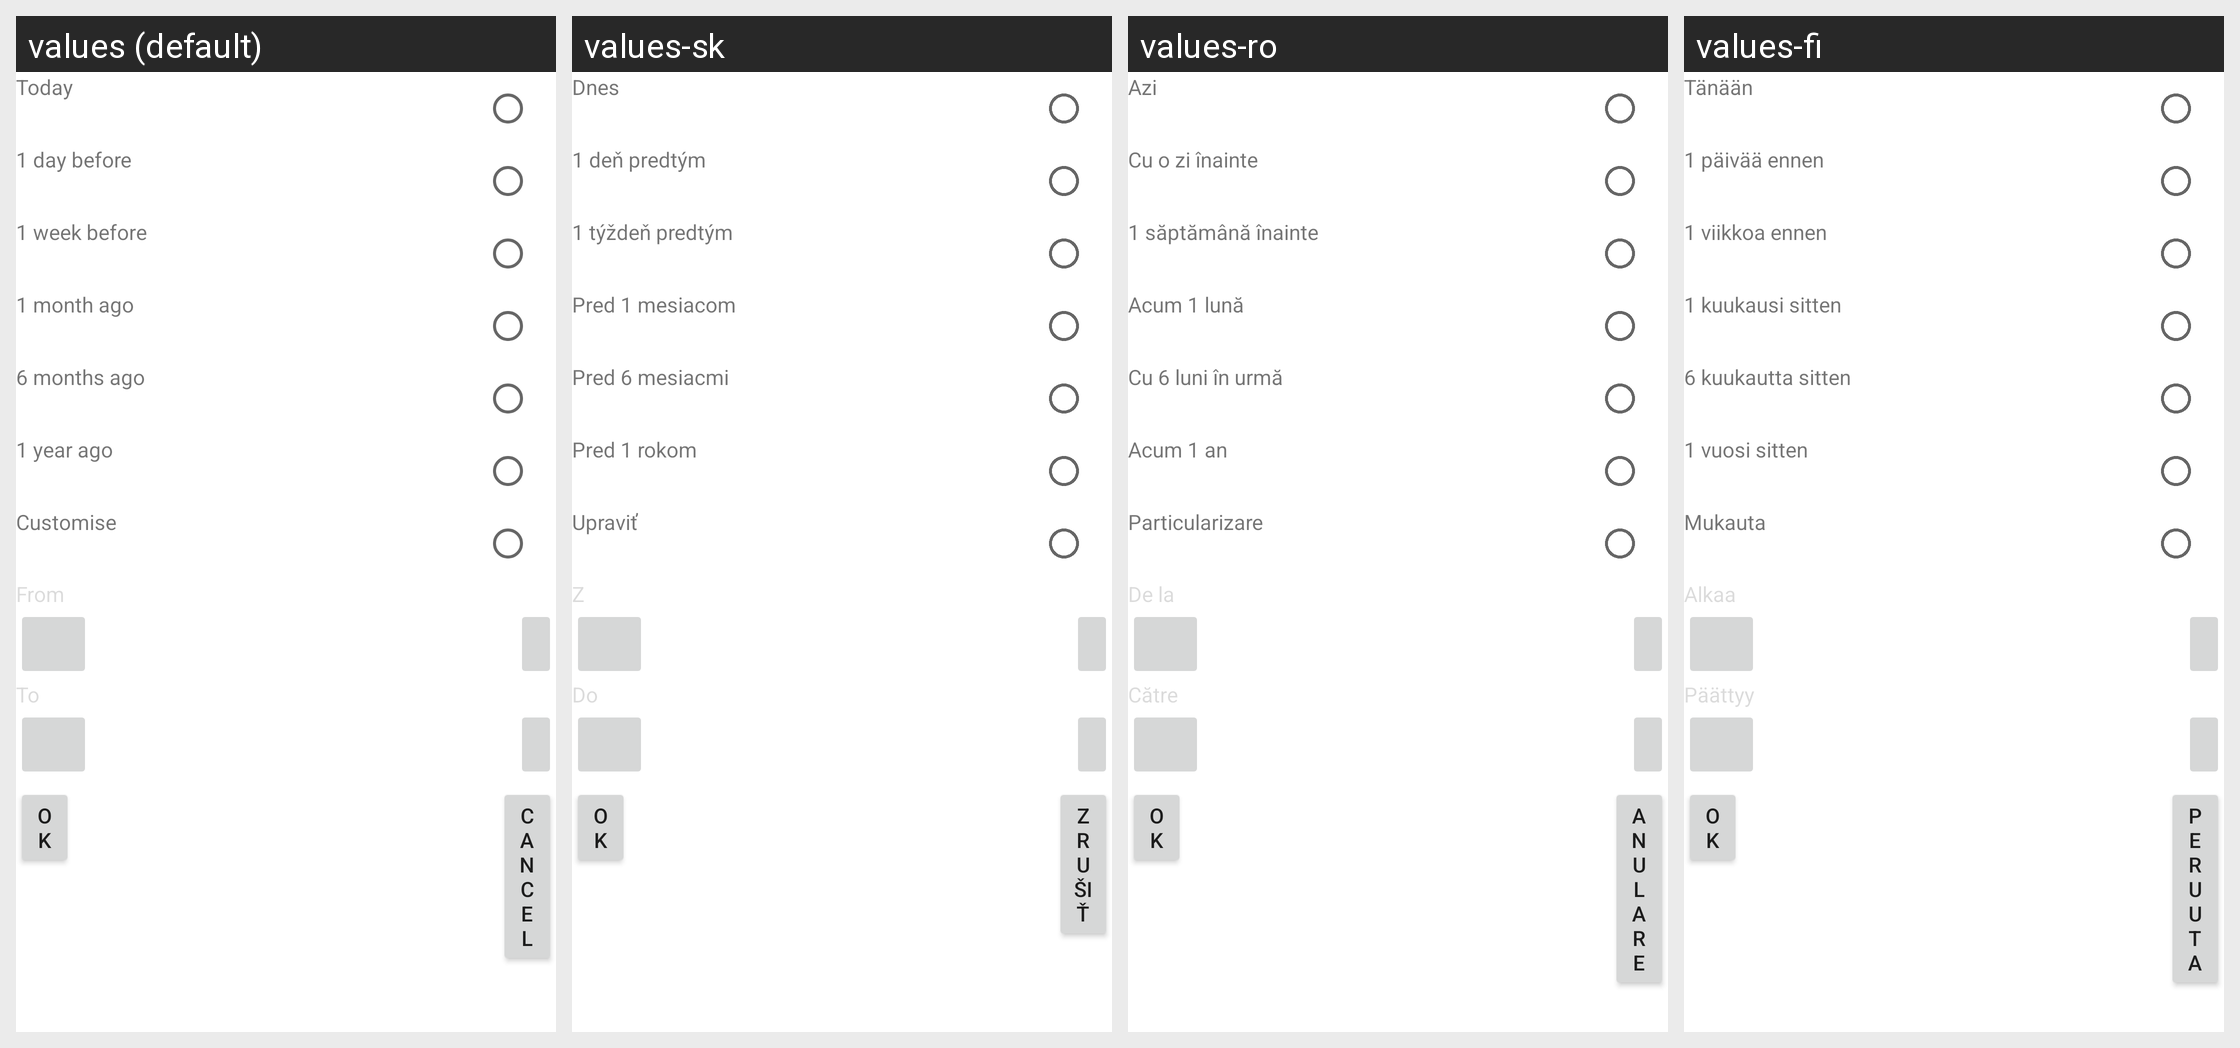

The Android screen above is rendered under several locales of the same app. Produce the string resources it draws, with the default and per-locale values.
Android screen res/layout/customize_date.xml rendered under 4 locales, left to right: values (default), values-sk, values-ro, values-fi. Device: Nexus 5 (rendered at 1080×1920; each locale shown at half size, 540×960, under a caption strip naming it); theme Theme.MaterialComponents.DayNight.NoActionBar.
Other locales in the repository, not shown: values-bg, values-cs, values-da, values-de, values-el, values-es, values-es-rUS, values-et, values-fr, values-ga, values-hr, values-hu, values-is, values-it, values-kk, values-ko, values-lt, values-lv, values-mk, values-nl, values-no, values-pl, values-pt, values-pt-rPT, values-ru, values-ru-rRU, values-sl, values-sr, values-sv, values-tr, values-uk.
Strings drawn on this screen, with the default value and each locale's value (text and hints the layout hard-codes, and strings that could not be matched under every locale, appear in the picture but are not listed):

email_search_date_today
  values: Today
  values-sk: Dnes
  values-ro: Azi
  values-fi: Tänään

email_search_oneday_before
  values: 1 day before
  values-sk: 1 deň predtým
  values-ro: Cu o zi înainte
  values-fi: 1 päivää ennen

email_search_oneweek_before
  values: 1 week before
  values-sk: 1 týždeň predtým
  values-ro: 1 săptămână înainte
  values-fi: 1 viikkoa ennen

email_search_onemonth_before
  values: 1 month ago
  values-sk: Pred 1 mesiacom
  values-ro: Acum 1 lună
  values-fi: 1 kuukausi sitten

email_search_sixmonths_before
  values: 6 months ago
  values-sk: Pred 6 mesiacmi
  values-ro: Cu 6 luni în urmă
  values-fi: 6 kuukautta sitten

email_search_oneyear_before
  values: 1 year ago
  values-sk: Pred 1 rokom
  values-ro: Acum 1 an
  values-fi: 1 vuosi sitten

email_search_customize
  values: Customise
  values-sk: Upraviť
  values-ro: Particularizare
  values-fi: Mukauta

email_search_from
  values: From
  values-sk: Z
  values-ro: De la
  values-fi: Alkaa

email_search_to
  values: To
  values-sk: Do
  values-ro: Către
  values-fi: Päättyy

email_search_ok
  values: OK
  values-sk: OK
  values-ro: OK
  values-fi: OK

email_search_cancel
  values: Cancel
  values-sk: Zrušiť
  values-ro: Anulare
  values-fi: Peruuta
